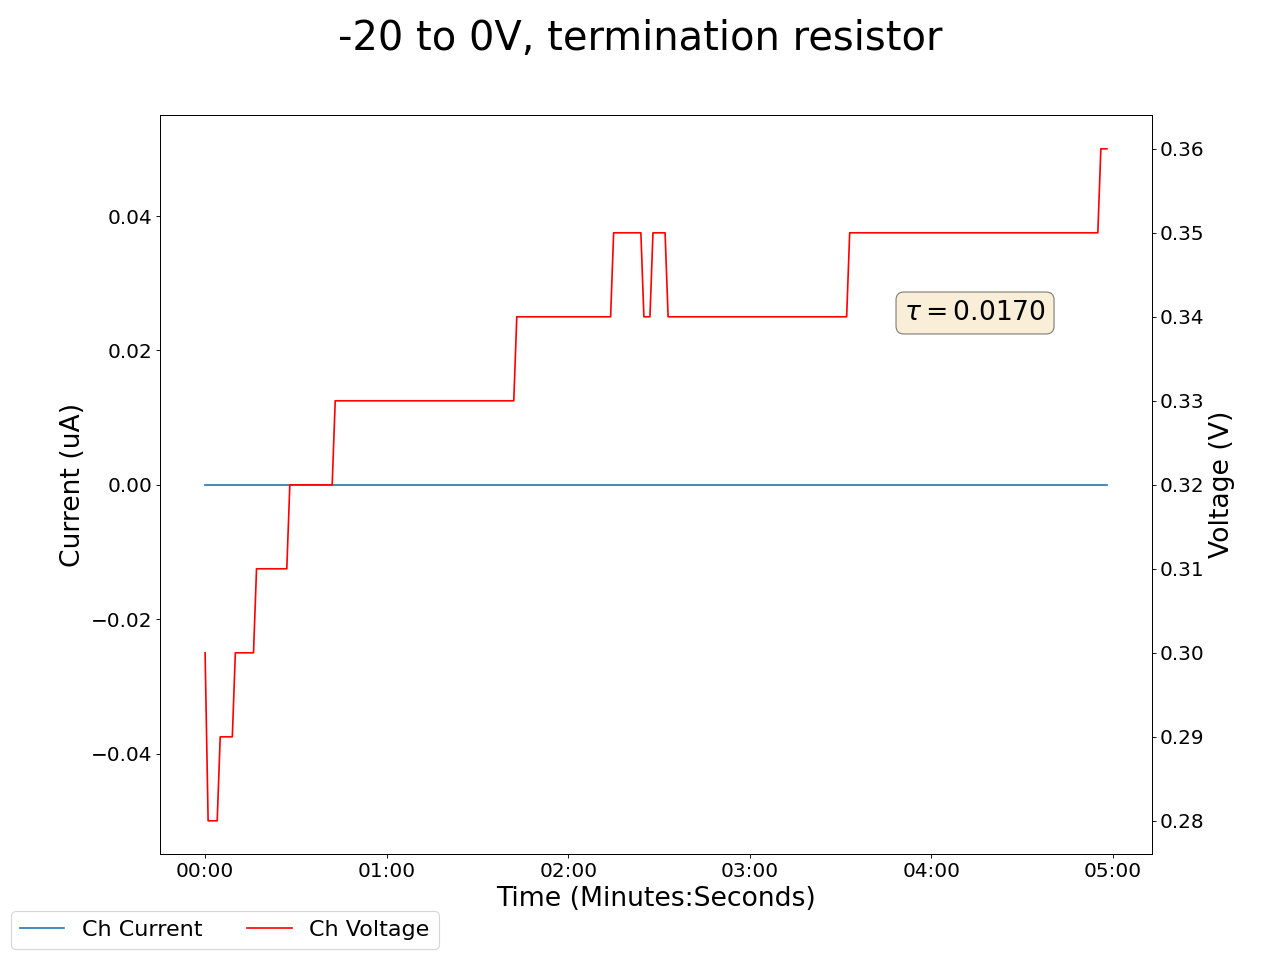

Data behind this chart, as committed beside it:
2025-05-12 13:10:41.335655, 0.46000000834465027, 0.0, 0.11999999731779099, 0.0, 0.20000000298023224, 0.0, 0.20999999344348907, 0.0, 0.029999999329447746, 0.0, 0.0, 0.0, 0.1899999976158142, 0.0, 0.9300000071525574, 0.0, 0.0, 0.0, 0.0, 0.0, 0.30000001192092896, 0.0, 0.6100000143051147
2025-05-12 13:10:42.335561, 0.46, 0.0, 0.12, 0.0, 0.2, 0.0, 0.21, 0.0, 0.03, 0.0, 0.0, 0.0, 0.19, 0.0, 0.93, 0.0, 0.0, 0.0, 0.0, 0.0, 0.3, 0.0, 0.61
2025-05-12 13:10:43.335560, 0.46, 0.0, 0.12, 0.0, 0.2, 0.0, 0.21, 0.0, 0.03, 0.0, 0.0, 0.0, 0.19, 0.0, 0.93, 0.0, 0.0, 0.0, 0.0, 0.0, 0.28, 0.0, 0.61
2025-05-12 13:10:44.335561, 0.46, 0.0, 0.12, 0.0, 0.2, 0.0, 0.21, 0.0, 0.03, 0.0, 0.0, 0.0, 0.19, 0.0, 0.93, 0.0, 0.0, 0.0, 0.0, 0.0, 0.28, 0.0, 0.61
2025-05-12 13:10:45.335561, 0.46, 0.0, 0.12, 0.0, 0.2, 0.0, 0.21, 0.0, 0.03, 0.0, 0.0, 0.0, 0.19, 0.0, 0.93, 0.0, 0.0, 0.0, 0.0, 0.0, 0.28, 0.0, 0.61
2025-05-12 13:10:46.335561, 0.46, 0.0, 0.12, 0.0, 0.2, 0.0, 0.21, 0.0, 0.03, 0.0, 0.0, 0.0, 0.19, 0.0, 0.93, 0.0, 0.0, 0.0, 0.0, 0.0, 0.28, 0.0, 0.61
2025-05-12 13:10:47.335561, 0.46, 0.0, 0.12, 0.0, 0.2, 0.0, 0.21, 0.0, 0.03, 0.0, 0.0, 0.0, 0.19, 0.0, 0.93, 0.0, 0.0, 0.0, 0.0, 0.0, 0.29, 0.0, 0.61
2025-05-12 13:10:48.335562, 0.46, 0.0, 0.12, 0.0, 0.2, 0.0, 0.21, 0.0, 0.03, 0.0, 0.0, 0.0, 0.19, 0.0, 0.93, 0.0, 0.0, 0.0, 0.0, 0.0, 0.29, 0.0, 0.61
2025-05-12 13:10:49.335562, 0.46, 0.0, 0.13, 0.0, 0.2, 0.0, 0.21, 0.0, 0.03, 0.0, 0.0, 0.0, 0.19, 0.0, 0.93, 0.0, 0.0, 0.0, 0.0, 0.0, 0.29, 0.0, 0.61
2025-05-12 13:10:50.335562, 0.46, 0.0, 0.13, 0.0, 0.2, 0.0, 0.21, 0.0, 0.03, 0.0, 0.0, 0.0, 0.19, 0.0, 0.93, 0.0, 0.0, 0.0, 0.0, 0.0, 0.29, 0.0, 0.61
2025-05-12 13:10:51.335562, 0.46, 0.0, 0.13, 0.0, 0.2, 0.0, 0.21, 0.0, 0.03, 0.0, 0.0, 0.0, 0.19, 0.0, 0.93, 0.0, 0.0, 0.0, 0.0, 0.0, 0.29, 0.0, 0.61
2025-05-12 13:10:52.335561, 0.46, 0.0, 0.13, 0.0, 0.2, 0.0, 0.21, 0.0, 0.03, 0.0, 0.0, 0.0, 0.19, 0.0, 0.93, 0.0, 0.0, 0.0, 0.0, 0.0, 0.3, 0.0, 0.61
2025-05-12 13:10:53.335561, 0.46, 0.0, 0.13, 0.0, 0.2, 0.0, 0.21, 0.0, 0.03, 0.0, 0.0, 0.0, 0.19, 0.0, 0.93, 0.0, 0.0, 0.0, 0.0, 0.0, 0.3, 0.0, 0.61
2025-05-12 13:10:54.335562, 0.46, 0.0, 0.13, 0.0, 0.2, 0.0, 0.21, 0.0, 0.03, 0.0, 0.0, 0.0, 0.19, 0.0, 0.93, 0.0, 0.0, 0.0, 0.0, 0.0, 0.3, 0.0, 0.61
2025-05-12 13:10:55.335561, 0.46, 0.0, 0.13, 0.0, 0.2, 0.0, 0.21, 0.0, 0.03, 0.0, 0.0, 0.0, 0.19, 0.0, 0.93, 0.0, 0.0, 0.0, 0.0, 0.0, 0.3, 0.0, 0.61
2025-05-12 13:10:56.335562, 0.46, 0.0, 0.13, 0.0, 0.2, 0.0, 0.21, 0.0, 0.03, 0.0, 0.0, 0.0, 0.19, 0.0, 0.93, 0.0, 0.0, 0.0, 0.0, 0.0, 0.3, 0.0, 0.61
2025-05-12 13:10:57.335561, 0.46, 0.0, 0.13, 0.0, 0.2, 0.0, 0.21, 0.0, 0.02, 0.0, 0.0, 0.0, 0.19, 0.0, 0.93, 0.0, 0.0, 0.0, 0.0, 0.0, 0.3, 0.0, 0.61
2025-05-12 13:10:58.335561, 0.46, 0.0, 0.13, 0.0, 0.2, 0.0, 0.21, 0.0, 0.02, 0.0, 0.0, 0.0, 0.19, 0.0, 0.93, 0.0, 0.0, 0.0, 0.0, 0.0, 0.3, 0.0, 0.61
2025-05-12 13:10:59.335561, 0.46, 0.0, 0.13, 0.0, 0.2, 0.0, 0.21, 0.0, 0.02, 0.0, 0.0, 0.0, 0.19, 0.0, 0.93, 0.0, 0.0, 0.0, 0.0, 0.0, 0.31, 0.0, 0.61
2025-05-12 13:11:00.335561, 0.46, 0.0, 0.13, 0.0, 0.2, 0.0, 0.21, 0.0, 0.02, 0.0, 0.0, 0.0, 0.19, 0.0, 0.93, 0.0, 0.0, 0.0, 0.0, 0.0, 0.31, 0.0, 0.61
2025-05-12 13:11:01.335561, 0.46, 0.0, 0.13, 0.0, 0.2, 0.0, 0.21, 0.0, 0.02, 0.0, 0.0, 0.0, 0.19, 0.0, 0.93, 0.0, 0.0, 0.0, 0.0, 0.0, 0.31, 0.0, 0.61
2025-05-12 13:11:02.335562, 0.46, 0.0, 0.13, 0.0, 0.2, 0.0, 0.21, 0.0, 0.02, 0.0, 0.0, 0.0, 0.19, 0.0, 0.93, 0.0, 0.0, 0.0, 0.0, 0.0, 0.31, 0.0, 0.61
2025-05-12 13:11:03.335561, 0.46, 0.0, 0.13, 0.0, 0.2, 0.0, 0.21, 0.0, 0.02, 0.0, 0.0, 0.0, 0.19, 0.0, 0.93, 0.0, 0.0, 0.0, 0.0, 0.0, 0.31, 0.0, 0.61
2025-05-12 13:11:04.335561, 0.46, 0.0, 0.13, 0.0, 0.2, 0.0, 0.21, 0.0, 0.02, 0.0, 0.0, 0.0, 0.19, 0.0, 0.93, 0.0, 0.0, 0.0, 0.0, 0.0, 0.31, 0.0, 0.61
2025-05-12 13:11:05.335560, 0.46, 0.0, 0.13, 0.0, 0.2, 0.0, 0.21, 0.0, 0.02, 0.0, 0.0, 0.0, 0.19, 0.0, 0.93, 0.0, 0.0, 0.0, 0.0, 0.0, 0.31, 0.0, 0.61
2025-05-12 13:11:06.335560, 0.46, 0.0, 0.13, 0.0, 0.2, 0.0, 0.21, 0.0, 0.02, 0.0, 0.0, 0.0, 0.2, 0.0, 0.93, 0.0, 0.0, 0.0, 0.0, 0.0, 0.31, 0.0, 0.61
2025-05-12 13:11:07.335560, 0.46, 0.0, 0.13, 0.0, 0.2, 0.0, 0.21, 0.0, 0.02, 0.0, 0.0, 0.0, 0.2, 0.0, 0.93, 0.0, 0.0, 0.0, 0.0, 0.0, 0.31, 0.0, 0.61
2025-05-12 13:11:08.335561, 0.45, 0.0, 0.13, 0.0, 0.2, 0.0, 0.21, 0.0, 0.02, 0.0, 0.0, 0.0, 0.2, 0.0, 0.93, 0.0, 0.0, 0.0, 0.0, 0.0, 0.31, 0.0, 0.61
2025-05-12 13:11:09.335561, 0.45, 0.0, 0.13, 0.0, 0.2, 0.0, 0.21, 0.0, 0.02, 0.0, 0.0, 0.0, 0.2, 0.0, 0.93, 0.0, 0.0, 0.0, 0.0, 0.0, 0.31, 0.0, 0.61
2025-05-12 13:11:10.335560, 0.45, 0.0, 0.13, 0.0, 0.2, 0.0, 0.21, 0.0, 0.02, 0.0, 0.0, 0.0, 0.2, 0.0, 0.93, 0.0, 0.0, 0.0, 0.0, 0.0, 0.32, 0.0, 0.61
2025-05-12 13:11:11.335560, 0.45, 0.0, 0.13, 0.0, 0.2, 0.0, 0.21, 0.0, 0.02, 0.0, 0.0, 0.0, 0.2, 0.0, 0.93, 0.0, 0.0, 0.0, 0.0, 0.0, 0.32, 0.0, 0.61
2025-05-12 13:11:12.335560, 0.45, 0.0, 0.13, 0.0, 0.2, 0.0, 0.21, 0.0, 0.02, 0.0, 0.0, 0.0, 0.2, 0.0, 0.93, 0.0, 0.0, 0.0, 0.0, 0.0, 0.32, 0.0, 0.61
2025-05-12 13:11:13.335560, 0.45, 0.0, 0.13, 0.0, 0.21, 0.0, 0.21, 0.0, 0.02, 0.0, 0.0, 0.0, 0.2, 0.0, 0.93, 0.0, 0.0, 0.0, 0.0, 0.0, 0.32, 0.0, 0.61
2025-05-12 13:11:14.335560, 0.45, 0.0, 0.13, 0.0, 0.21, 0.0, 0.21, 0.0, 0.02, 0.0, 0.0, 0.0, 0.2, 0.0, 0.93, 0.0, 0.0, 0.0, 0.0, 0.0, 0.32, 0.0, 0.61
2025-05-12 13:11:15.335561, 0.45, 0.0, 0.13, 0.0, 0.21, 0.0, 0.21, 0.0, 0.02, 0.0, 0.0, 0.0, 0.19, 0.0, 0.93, 0.0, 0.0, 0.0, 0.0, 0.0, 0.32, 0.0, 0.61
2025-05-12 13:11:16.335561, 0.45, 0.0, 0.13, 0.0, 0.21, 0.0, 0.21, 0.0, 0.02, 0.0, 0.0, 0.0, 0.19, 0.0, 0.93, 0.0, 0.0, 0.0, 0.0, 0.0, 0.32, 0.0, 0.61
2025-05-12 13:11:17.335561, 0.45, 0.0, 0.13, 0.0, 0.21, 0.0, 0.21, 0.0, 0.03, 0.0, 0.0, 0.0, 0.2, 0.0, 0.93, 0.0, 0.0, 0.0, 0.0, 0.0, 0.32, 0.0, 0.61
2025-05-12 13:11:18.335562, 0.45, 0.0, 0.13, 0.0, 0.21, 0.0, 0.21, 0.0, 0.03, 0.0, 0.0, 0.0, 0.2, 0.0, 0.93, 0.0, 0.0, 0.0, 0.0, 0.0, 0.32, 0.0, 0.61
2025-05-12 13:11:19.335561, 0.45, 0.0, 0.13, 0.0, 0.21, 0.0, 0.21, 0.0, 0.03, 0.0, 0.0, 0.0, 0.2, 0.0, 0.93, 0.0, 0.0, 0.0, 0.0, 0.0, 0.32, 0.0, 0.61
2025-05-12 13:11:20.335561, 0.45, 0.0, 0.13, 0.0, 0.21, 0.0, 0.21, 0.0, 0.03, 0.0, 0.0, 0.0, 0.2, 0.0, 0.93, 0.0, 0.0, 0.0, 0.0, 0.0, 0.32, 0.0, 0.61
2025-05-12 13:11:21.335560, 0.45, 0.0, 0.13, 0.0, 0.21, 0.0, 0.21, 0.0, 0.03, 0.0, 0.0, 0.0, 0.2, 0.0, 0.93, 0.0, 0.0, 0.0, 0.0, 0.0, 0.32, 0.0, 0.61
2025-05-12 13:11:22.335561, 0.45, 0.0, 0.13, 0.0, 0.21, 0.0, 0.21, 0.0, 0.03, 0.0, 0.0, 0.0, 0.2, 0.0, 0.93, 0.0, 0.0, 0.0, 0.0, 0.0, 0.32, 0.0, 0.61
2025-05-12 13:11:23.335561, 0.45, 0.0, 0.13, 0.0, 0.21, 0.0, 0.21, 0.0, 0.03, 0.0, 0.0, 0.0, 0.2, 0.0, 0.93, 0.0, 0.0, 0.0, 0.0, 0.0, 0.32, 0.0, 0.61
2025-05-12 13:11:24.335561, 0.45, 0.0, 0.13, 0.0, 0.21, 0.0, 0.21, 0.0, 0.03, 0.0, 0.0, 0.0, 0.2, 0.0, 0.93, 0.0, 0.0, 0.0, 0.0, 0.0, 0.32, 0.0, 0.61
2025-05-12 13:11:25.335560, 0.45, 0.0, 0.13, 0.0, 0.21, 0.0, 0.21, 0.0, 0.03, 0.0, 0.0, 0.0, 0.2, 0.0, 0.93, 0.0, 0.0, 0.0, 0.0, 0.0, 0.33, 0.0, 0.61
2025-05-12 13:11:26.335560, 0.45, 0.0, 0.13, 0.0, 0.21, 0.0, 0.21, 0.0, 0.03, 0.0, 0.0, 0.0, 0.2, 0.0, 0.93, 0.0, 0.0, 0.0, 0.0, 0.0, 0.33, 0.0, 0.61
2025-05-12 13:11:27.335560, 0.45, 0.0, 0.13, 0.0, 0.21, 0.0, 0.21, 0.0, 0.03, 0.0, 0.0, 0.0, 0.2, 0.0, 0.93, 0.0, 0.0, 0.0, 0.0, 0.0, 0.33, 0.0, 0.61
2025-05-12 13:11:28.335560, 0.45, 0.0, 0.13, 0.0, 0.21, 0.0, 0.21, 0.0, 0.03, 0.0, 0.0, 0.0, 0.2, 0.0, 0.93, 0.0, 0.0, 0.0, 0.0, 0.0, 0.33, 0.0, 0.61
2025-05-12 13:11:29.335560, 0.45, 0.0, 0.13, 0.0, 0.21, 0.0, 0.21, 0.0, 0.03, 0.0, 0.0, 0.0, 0.2, 0.0, 0.93, 0.0, 0.0, 0.0, 0.0, 0.0, 0.33, 0.0, 0.61
2025-05-12 13:11:30.335560, 0.45, 0.0, 0.13, 0.0, 0.21, 0.0, 0.21, 0.0, 0.03, 0.0, 0.0, 0.0, 0.2, 0.0, 0.93, 0.0, 0.0, 0.0, 0.0, 0.0, 0.33, 0.0, 0.61
2025-05-12 13:11:31.335560, 0.45, 0.0, 0.13, 0.0, 0.21, 0.0, 0.21, 0.0, 0.03, 0.0, 0.0, 0.0, 0.2, 0.0, 0.93, 0.0, 0.0, 0.0, 0.0, 0.0, 0.33, 0.0, 0.61
2025-05-12 13:11:32.335560, 0.45, 0.0, 0.13, 0.0, 0.21, 0.0, 0.21, 0.0, 0.03, 0.0, 0.0, 0.0, 0.2, 0.0, 0.93, 0.0, 0.0, 0.0, 0.0, 0.0, 0.33, 0.0, 0.61
2025-05-12 13:11:33.335562, 0.45, 0.0, 0.13, 0.0, 0.21, 0.0, 0.21, 0.0, 0.03, 0.0, 0.0, 0.0, 0.2, 0.0, 0.93, 0.0, 0.0, 0.0, 0.0, 0.0, 0.33, 0.0, 0.61
2025-05-12 13:11:34.335561, 0.45, 0.0, 0.13, 0.0, 0.21, 0.0, 0.21, 0.0, 0.03, 0.0, 0.0, 0.0, 0.2, 0.0, 0.93, 0.0, 0.0, 0.0, 0.0, 0.0, 0.33, 0.0, 0.6
2025-05-12 13:11:35.335560, 0.45, 0.0, 0.13, 0.0, 0.21, 0.0, 0.21, 0.0, 0.03, 0.0, 0.0, 0.0, 0.2, 0.0, 0.93, 0.0, 0.0, 0.0, 0.0, 0.0, 0.33, 0.0, 0.6
2025-05-12 13:11:36.335560, 0.45, 0.0, 0.13, 0.0, 0.21, 0.0, 0.21, 0.0, 0.03, 0.0, 0.0, 0.0, 0.2, 0.0, 0.93, 0.0, 0.0, 0.0, 0.0, 0.0, 0.33, 0.0, 0.6
2025-05-12 13:11:37.335560, 0.45, 0.0, 0.13, 0.0, 0.21, 0.0, 0.21, 0.0, 0.03, 0.0, 0.0, 0.0, 0.2, 0.0, 0.93, 0.0, 0.0, 0.0, 0.0, 0.0, 0.33, 0.0, 0.61
2025-05-12 13:11:38.335561, 0.45, 0.0, 0.13, 0.0, 0.21, 0.0, 0.21, 0.0, 0.03, 0.0, 0.0, 0.0, 0.2, 0.0, 0.93, 0.0, 0.0, 0.0, 0.0, 0.0, 0.33, 0.0, 0.61
2025-05-12 13:11:39.335561, 0.45, 0.0, 0.13, 0.0, 0.21, 0.0, 0.21, 0.0, 0.03, 0.0, 0.0, 0.0, 0.19, 0.0, 0.93, 0.0, 0.0, 0.0, 0.0, 0.0, 0.33, 0.0, 0.61
2025-05-12 13:11:40.335560, 0.45, 0.0, 0.13, 0.0, 0.21, 0.0, 0.21, 0.0, 0.03, 0.0, 0.0, 0.0, 0.19, 0.0, 0.93, 0.0, 0.0, 0.0, 0.0, 0.0, 0.33, 0.0, 0.61
2025-05-12 13:11:41.335560, 0.45, 0.0, 0.13, 0.0, 0.21, 0.0, 0.21, 0.0, 0.03, 0.0, 0.0, 0.0, 0.19, 0.0, 0.93, 0.0, 0.0, 0.0, 0.0, 0.0, 0.33, 0.0, 0.61
... 239 more rows
